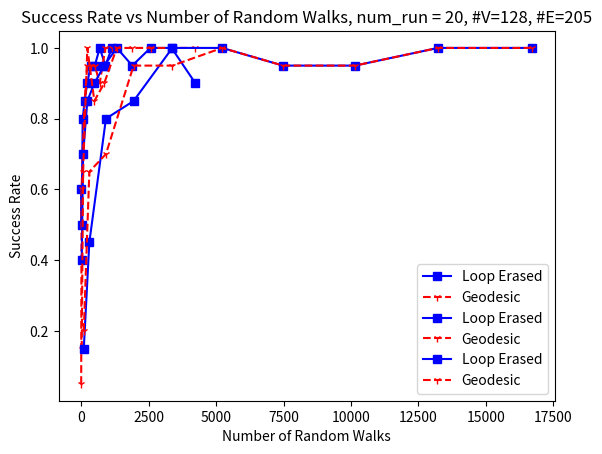

Generate this figure with matplotlib:
import matplotlib.pyplot as plt

# 10v
x = [7, 21, 63, 133, 231, 357, 511, 693, 903, 1141]  # Number of random walks
yle = [0.6, 0.5, 0.8, 0.85, 0.9, 0.95, 0.95, 1.0, 0.95, 1.0]  # Loop erased success rate
ygd = [0.05, 0.6, 0.7, 0.85, 0.95, 0.95, 0.95, 0.9, 1.0, 1.0]  # Geodesic success rate

# line 1 points
# plotting the line 1 points
plt.plot(x, yle, 's-b', label="Loop Erased")
# plotting the line 2 points
plt.plot(x, ygd, '1--r', label="Geodesic")
# naming the x axis
plt.xlabel('Number of Random Walks')
# naming the y axis
plt.ylabel('Success Rate')
# giving a title to my graph
plt.title('Success Rate vs Number of Random Walks, num_run = 20, #V=10, #E=14')
# show a legend on the plot
plt.legend()
# function to show the plot
plt.show()

# 20v
x = [26, 78, 234, 494, 858, 1326, 1898, 2574, 3354, 4238]  # Number of random walks
yle = [0.4, 0.7, 0.85, 0.9, 0.95, 1.0, 0.95, 1.0, 1.0, 0.9]  # Loop erased success rate
ygd = [0.15, 0.65, 1.0, 0.85, 0.9, 1.0, 1.0, 1.0, 1.0, 1.0]  # Geodesic success rate

# line 1 points
# plotting the line 1 points
plt.plot(x, yle, 's-b', label="Loop Erased")
# plotting the line 2 points
plt.plot(x, ygd, '1--r', label="Geodesic")
# naming the x axis
plt.xlabel('Number of Random Walks')
# naming the y axis
plt.ylabel('Success Rate')
# giving a title to my graph
plt.title('Success Rate vs Number of Random Walks, num_run = 20, #V=34, #E=52')
# show a legend on the plot
plt.legend()
# function to show the plot
plt.show()

# 40v
x = [103, 308, 923, 1948, 3383, 5228, 7483, 10148, 13223, 16708]  # Number of random walks
yle = [0.15, 0.45, 0.8, 0.85, 1.0, 1.0, 0.95, 0.95, 1.0, 1.0]  # Loop erased success rate
ygd = [0.2, 0.65, 0.7, 0.95, 0.95, 1.0, 0.95, 0.95, 1.0, 1.0]  # Geodesic success rate

# line 1 points
# plotting the line 1 points
plt.plot(x, yle, 's-b', label="Loop Erased")
# plotting the line 2 points
plt.plot(x, ygd, '1--r', label="Geodesic")
# naming the x axis
plt.xlabel('Number of Random Walks')
# naming the y axis
plt.ylabel('Success Rate')
# giving a title to my graph
plt.title('Success Rate vs Number of Random Walks, num_run = 20, #V=128, #E=205')
# show a legend on the plot
plt.legend()
# function to show the plot
plt.show()
